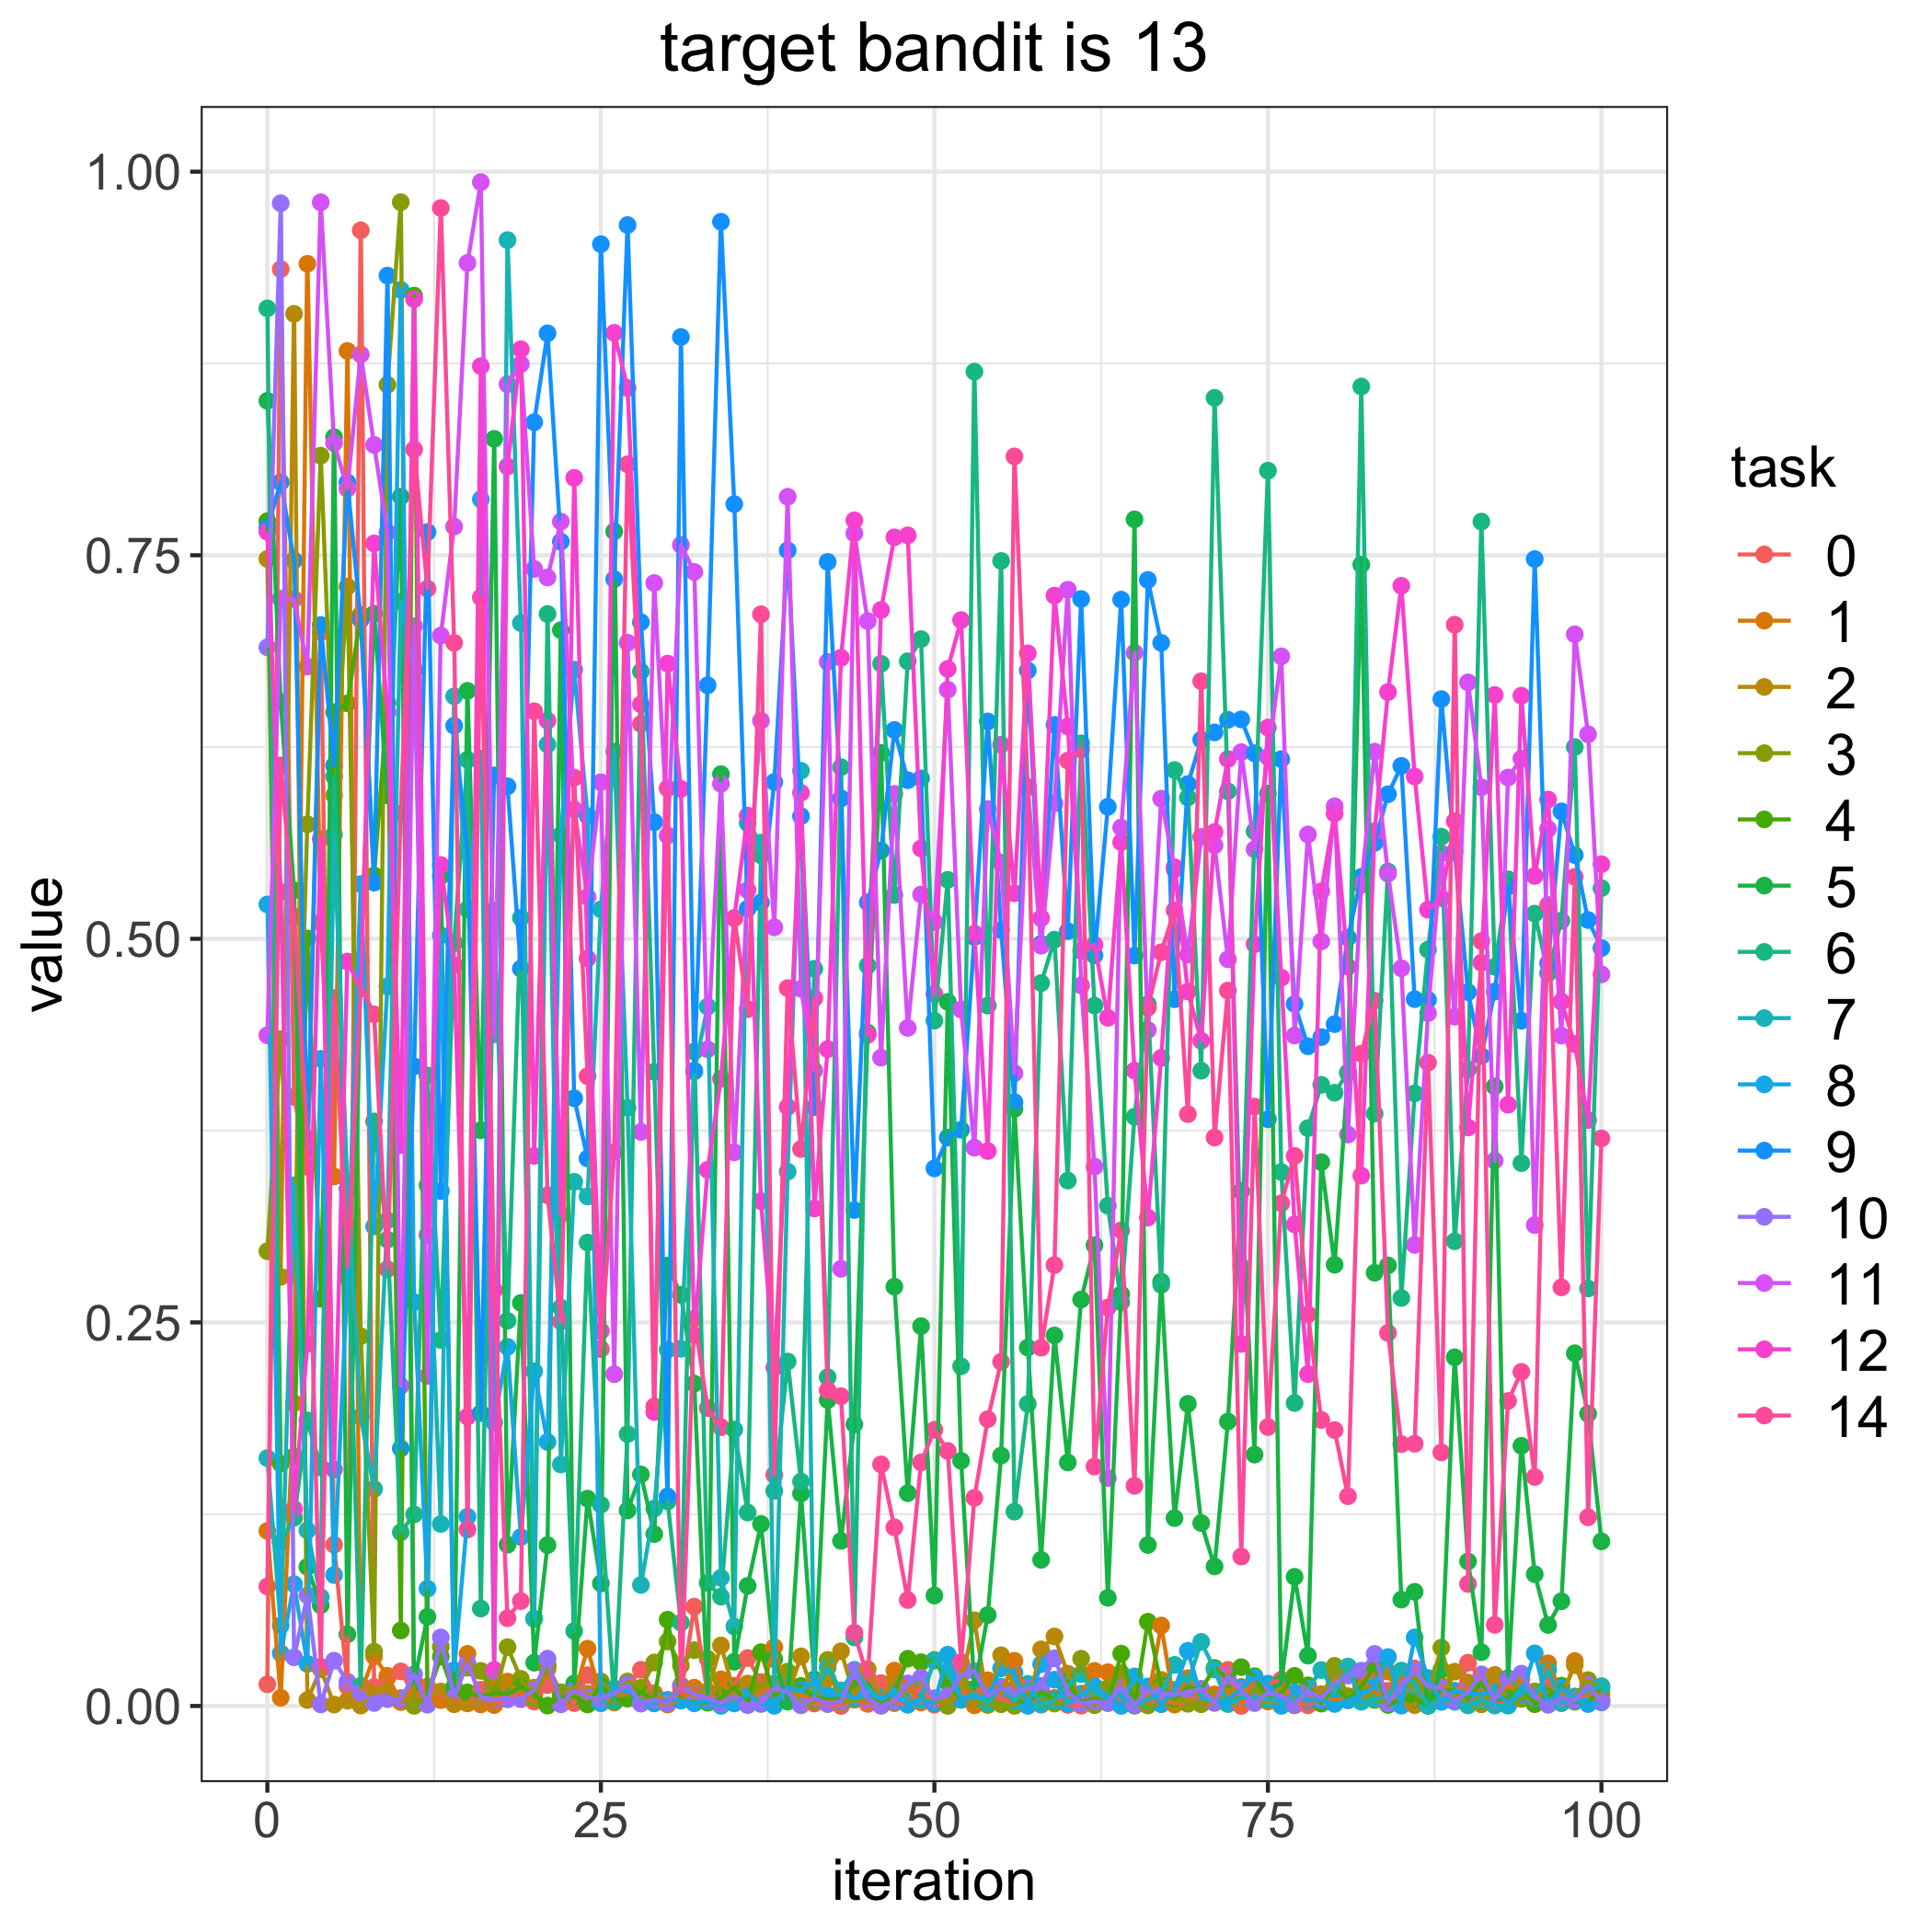

Data behind this chart, as committed beside it:
, 0.0, 1.0, 2.0, 3.0, 4.0, 5.0, 6.0, 7.0, 8.0, 9.0, 10.0, 11.0, 12.0, 14.0
0, 0.01413, 0.1141, 0.7476, 0.2964, 0.7722, 0.8506, 0.9109, 0.1616, 0.5224, 0.7679, 0.69, 0.4371, 0.7653, 0.0779
1, 0.9365, 0.005379, 0.2797, 0.4346, 0.1579, 0.6546, 0.1066, 0.05248, 0.03441, 0.7976, 0.9794, 0.7217, 0.5304, 0.613
2, 0.397, 0.1974, 0.9073, 0.282, 0.1627, 0.5315, 0.1227, 0.3393, 0.07944, 0.7467, 0.03172, 0.7215, 0.1285, 0.5144
3, 0.3513, 0.94, 0.003889, 0.5747, 0.5003, 0.09071, 0.1861, 0.1145, 0.02742, 0.3629, 0.07219, 0.6774, 0.2361, 0.3698
4, 0.6998, 0.5107, 0.02398, 0.8149, 0.2653, 0.06564, 0.1555, 0.07094, 0.4218, 0.7045, 0.001032, 0.98, 0.5651, 0.02553
5, 0.1051, 0.3451, 0.0009373, 0.5936, 0.6478, 0.827, 0.6058, 0.5681, 0.08538, 0.613, 0.02951, 0.8231, 0.1542, 0.4614
6, 0.01267, 0.8832, 0.00346, 0.7296, 0.6535, 0.04668, 0.313, 0.3372, 0.2793, 0.7975, 0.0158, 0.7934, 0.4852, 0.2867
7, 0.9618, 0.008733, 0.000265, 0.241, 0.7111, 0.4859, 0.01311, 0.1886, 0.5357, 0.7079, 0.008535, 0.8808, 0.4677, 0.4697
8, 0.01241, 0.03234, 0.01024, 0.03544, 0.5413, 0.7119, 0.381, 0.1414, 0.3125, 0.5366, 0.001966, 0.8219, 0.7577, 0.4508
9, 0.01845, 0.01968, 0.009045, 0.8611, 0.6539, 0.5935, 0.304, 0.3166, 0.469, 0.9323, 0.004511, 0.7649, 0.6477, 0.2847
10, 0.02251, 0.002574, 0.005215, 0.9801, 0.04918, 0.7882, 0.1132, 0.7198, 0.923, 0.1679, 0.00431, 0.2087, 0.3655, 0.5816
11, 0.007362, 0.008664, 0.005449, 8.430529520788785e-05, 0.9192, 0.01561, 0.1249, 0.6754, 0.2631, 0.4169, 0.02072, 0.7037, 0.9169, 0.819
12, 0.01268, 0.007568, 0.006966, 0.005233, 0.006454, 0.05809, 0.4109, 0.3393, 0.07646, 0.7651, 0.0008427, 0.2151, 0.307, 0.7282
13, 0.006564, 0.003829, 0.009443, 0.03862, 0.03217, 0.5409, 0.2386, 0.1186, 0.5023, 0.3356, 0.04466, 0.6976, 0.5481, 0.9763
14, 0.003129, 0.001124, 0.001585, 0.01221, 0.00809, 0.01236, 0.4972, 0.6581, 0.0233, 0.6389, 0.00586, 0.7687, 0.4829, 0.6929
15, 0.001667, 0.03396, 0.001994, 0.02492, 0.008853, 0.6616, 0.6167, 0.5193, 0.1233, 0.5569, 0.028, 0.9405, 0.1886, 0.115
16, 0.01061, 0.001005, 0.00362, 0.02288, 0.006257, 0.3752, 0.0635, 0.6176, 0.7865, 0.1909, 0.005798, 0.9932, 0.8733, 0.7225
17, 0.0006142, 0.0008339, 0.01544, 0.005721, 0.008425, 0.8259, 0.5183, 0.02258, 0.1848, 0.6065, 0.00413, 0.4377, 0.0235, 0.2711
18, 0.004468, 0.01589, 0.01324, 0.03839, 0.007926, 0.1051, 0.2511, 0.9554, 0.2341, 0.5994, 0.004468, 0.8615, 0.8079, 0.05719
19, 0.008469, 0.008088, 0.009978, 0.01772, 0.01213, 0.2627, 0.5137, 0.7058, 0.1101, 0.4806, 0.004456, 0.8745, 0.8843, 0.06841
20, 0.002867, 0.0052, 0.012, 0.00479, 0.007733, 0.02821, 0.05696, 0.05674, 0.2182, 0.8367, 0.0104, 0.7411, 0.3585, 0.6483
21, 0.0136, 0.02414, 0.02676, 0.02619, 0.0002677, 0.1048, 0.7117, 0.6267, 0.1721, 0.8947, 0.03083, 0.7355, 0.6422, 0.3328
22, 0.008809, 0.005265, 0.00264, 0.008928, 0.006147, 0.7012, 0.2596, 0.1574, 0.5676, 0.7589, 0.001073, 0.7719, 0.3205, 0.2506
23, 0.001895, 0.007316, 0.006077, 0.01243, 0.006272, 0.01467, 0.04884, 0.3416, 0.6755, 0.3961, 0.01004, 0.5844, 0.8005, 0.605
24, 0.02011, 0.03733, 0.007944, 0.001116, 0.0009975, 0.1351, 0.302, 0.3321, 0.58, 0.3568, 0.005599, 0.5272, 0.4872, 0.4105
25, 0.005618, 0.006323, 0.003132, 0.01602, 0.01308, 0.07989, 0.1311, 0.5192, 0.001747, 0.9527, 0.004487, 0.6021, 0.2444, 0.2326
26, 0.005003, 0.002246, 0.00493, 0.007819, 0.003859, 0.7655, 0.003058, 0.6221, 0.0114, 0.7344, 0.008011, 0.2163, 0.8949, 0.361
27, 0.01242, 0.00781, 0.01341, 0.01599, 0.004823, 0.1275, 0.1772, 0.3899, 0.00991, 0.9652, 0.01403, 0.693, 0.859, 0.8093
28, 0.0236, 0.004238, 0.003728, 0.01188, 0.008374, 0.1509, 0.6742, 0.07889, 0.003354, 0.7064, 0.001541, 0.3742, 0.6528, 0.6401
29, 0.007921, 0.001911, 0.008315, 0.02834, 0.004587, 0.112, 0.4133, 0.1287, 0.001688, 0.5761, 0.004172, 0.7319, 0.1916, 0.1952
30, 0.00258, 0.0009103, 0.003007, 0.04203, 0.05625, 0.287, 0.1333, 0.2322, 0.004034, 0.1366, 0.001767, 0.5673, 0.6794, 0.5982
31, 0.007221, 0.004257, 0.01353, 0.02649, 0.003871, 0.268, 0.05434, 0.2329, 0.00353, 0.8922, 0.01245, 0.7568, 0.5977, 0.008451
32, 0.06475, 0.01195, 0.006115, 0.03637, 0.002303, 0.2101, 0.4265, 0.4142, 0.001722, 0.4136, 0.007826, 0.7391, 0.2418, 0.2524
33, 0.006984, 0.002268, 0.009627, 0.03071, 0.002196, 0.006151, 0.08019, 0.4558, 0.003477, 0.6652, 0.005472, 0.428, 0.3494, 0.1942
34, 0.003489, 0.01737, 0.03945, 0.006699, 0.005266, 0.6073, 0.07126, 0.08351, 6.839520339694989e-05, 0.9673, 0.001615, 0.601, 0.4088, 0.1817
35, 0.01321, 0.005744, 0.008443, 0.002047, 0.01213, 0.02885, 0.1802, 0.05182, 0.001644, 0.7833, 0.006367, 0.3609, 0.5136, 0.5135
36, 0.03126, 0.007975, 0.01463, 0.005499, 0.001393, 0.07828, 0.1261, 0.5755, 0.00818, 0.5196, 0.0005507, 0.5317, 0.5803, 0.4542
37, 0.0156, 0.008636, 0.00141, 0.01382, 0.03508, 0.1186, 0.5544, 0.5627, 0.001414, 0.5237, 0.00235, 0.6421, 0.3291, 0.7115
38, 0.007872, 0.03835, 0.0129, 0.01455, 0.007039, 0.03055, 0.1402, 0.01289, 0.0001176, 0.6022, 0.01143, 0.5075, 0.2206, 0.1507
39, 0.009296, 0.006044, 0.00694, 0.02243, 0.01106, 0.002839, 0.2245, 0.3482, 0.01211, 0.7532, 0.008889, 0.7881, 0.3905, 0.4679
40, 0.001648, 0.007164, 0.03234, 0.0006854, 0.01308, 0.1384, 0.1463, 0.6096, 0.01027, 0.5799, 0.0004658, 0.4674, 0.5952, 0.363
41, 0.001597, 0.004664, 0.004764, 0.002969, 0.005125, 0.01731, 0.4805, 0.007493, 0.01621, 0.3903, 0.005284, 0.4141, 0.3243, 0.4613
42, 0.001264, 0.001845, 0.01762, 0.03005, 0.005071, 0.1994, 0.2143, 0.02512, 0.006736, 0.7457, 0.001396, 0.6805, 0.4281, 0.2057
43, 2.1308502549243547e-06, 0.005208, 0.03567, 0.002103, 0.005604, 0.1076, 0.6118, 0.01014, 0.007422, 0.5915, 0.002811, 0.2849, 0.6832, 0.2019
44, 0.004163, 0.006479, 0.006946, 0.004163, 0.0137, 0.1836, 0.04466, 0.02358, 0.005516, 0.3232, 0.02306, 0.7643, 0.7728, 0.04777
45, 0.001332, 0.003208, 0.02402, 0.004428, 0.01486, 0.4388, 0.4826, 0.01207, 0.006921, 0.5237, 0.004245, 0.7071, 0.4374, 0.01838
46, 0.01491, 0.0001728, 0.005017, 0.00315, 0.0005293, 0.6212, 0.6793, 0.003873, 0.00564, 0.5575, 0.0002822, 0.4226, 0.7144, 0.1575
47, 0.002018, 0.02307, 0.01694, 0.001917, 0.008748, 0.2733, 0.5285, 0.01042, 0.007275, 0.6361, 0.00276, 0.5944, 0.7617, 0.1164
48, 0.0009733, 0.01302, 0.002223, 0.0138, 0.03078, 0.1387, 0.6809, 0.002014, 0.0008398, 0.6034, 0.01475, 0.4419, 0.763, 0.06904
49, 0.01254, 0.00231, 0.003723, 0.01624, 0.02853, 0.2476, 0.6953, 0.004633, 0.004028, 0.6046, 0.01844, 0.5289, 0.5589, 0.1588
50, 0.0008331, 0.004971, 0.003522, 0.00484, 0.03001, 0.07199, 0.4467, 0.02953, 0.001789, 0.3504, 0.00454, 0.5109, 0.464, 0.18
51, 0.002234, 0.0003917, 0.00472, 5.4273496425439866e-05, 0.01518, 0.4589, 0.5385, 0.02222, 0.03345, 0.3705, 0.006809, 0.6624, 0.6759, 0.1662
52, 0.009129, 0.01001, 0.014, 0.02203, 0.004027, 0.1598, 0.2214, 0.004501, 0.004337, 0.3755, 0.02006, 0.4539, 0.7077, 0.02857
53, 0.01031, 0.0004385, 0.05586, 0.004128, 0.006943, 0.01128, 0.8697, 0.007548, 0.005958, 0.5012, 0.02271, 0.3639, 0.5034, 0.1357
54, 0.00982, 0.01675, 0.00107, 0.0006413, 0.003825, 0.05927, 0.4565, 0.001854, 0.006042, 0.6417, 0.00663, 0.5846, 0.3617, 0.1869
55, 0.004435, 0.008062, 0.03308, 0.00112, 0.01251, 0.1632, 0.7463, 0.01231, 0.02449, 0.5057, 0.0116, 0.5496, 0.6265, 0.2243
56, 0.002579, 0.02948, 0.01156, 7.969802370103404e-05, 0.003108, 0.3891, 0.1267, 0.003206, 0.02165, 0.3936, 0.008868, 0.4124, 0.5297, 0.8144
57, 0.009796, 0.005648, 0.001052, 0.008733, 0.002626, 0.2336, 0.1969, 0.01441, 7.106481346452456e-05, 0.6749, 0.01142, 0.5987, 0.6861, 0.5989
58, 0.0009118, 0.002684, 0.0369, 0.004251, 0.009301, 0.09527, 0.4712, 0.001003, 0.02722, 0.4967, 0.01315, 0.4955, 0.5135, 0.2335
59, 0.005236, 0.003692, 0.04531, 0.001587, 0.004149, 0.2415, 0.4994, 0.003559, 0.01716, 0.6395, 0.0311, 0.5883, 0.7237, 0.2874
... 41 more rows
